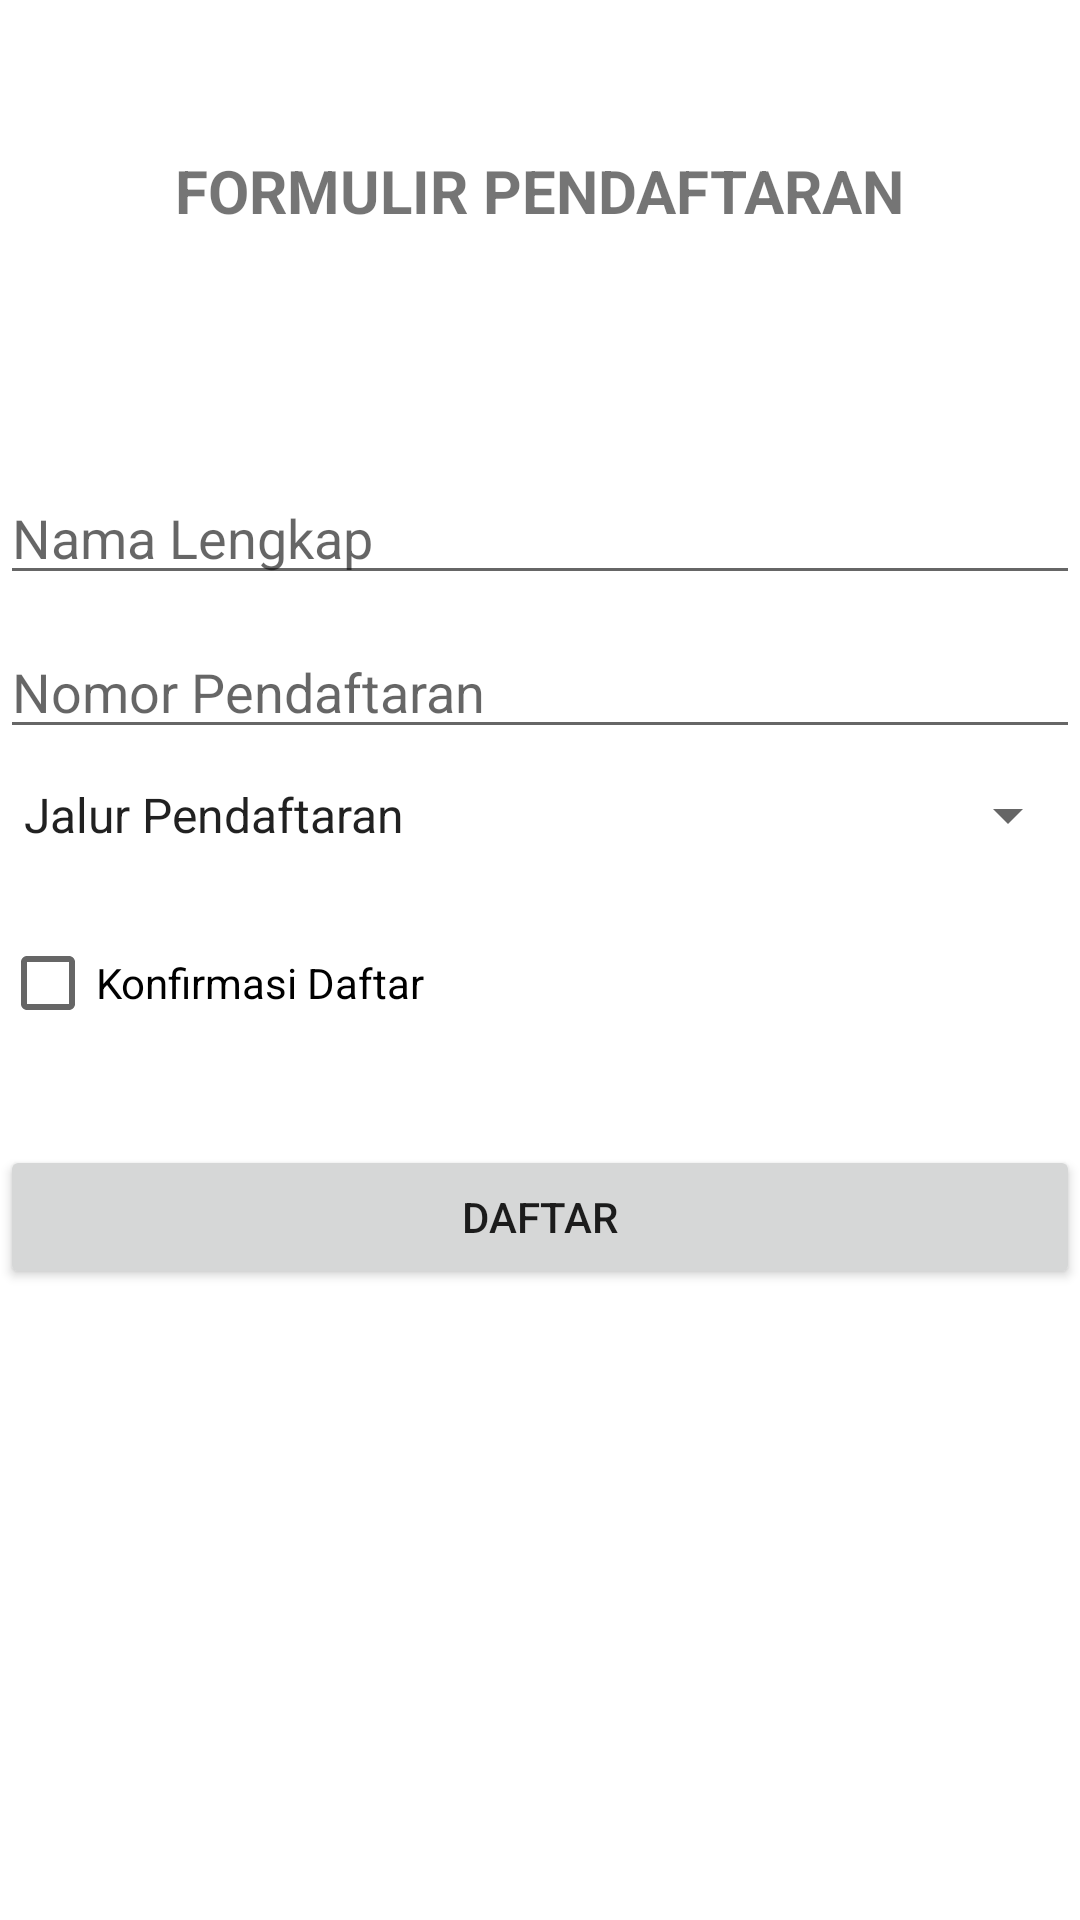

Write the Android layout XML for this screen, with the resource values it uses.
<!-- AndroidManifest.xml: application theme Theme.UTSPABAhmadDumyati -->
<!-- res/layout/activity_main.xml -->
<?xml version="1.0" encoding="utf-8"?>
<RelativeLayout xmlns:android="http://schemas.android.com/apk/res/android"
    xmlns:app="http://schemas.android.com/apk/res-auto"
    xmlns:tools="http://schemas.android.com/tools"
    android:layout_width="match_parent"
    android:layout_height="match_parent"
    tools:context=".MainActivity">

    <TextView
        android:id="@+id/tv_judul1"
        android:layout_width="wrap_content"
        android:layout_height="wrap_content"
        android:text="FORMULIR PENDAFTARAN"
        android:textStyle="bold"
        android:textSize="20sp"
        android:layout_centerHorizontal="true"
        android:layout_marginTop="50dp"
        android:layout_marginBottom="80dp"
        />

    <EditText
        android:id="@+id/et_nama"
        android:layout_width="match_parent"
        android:layout_height="wrap_content"
        android:hint="Nama Lengkap"
        android:inputType="text"
        android:layout_marginBottom="10dp"
        android:layout_below="@+id/tv_judul1"
        />

    <EditText
        android:id="@+id/et_no_pendaftaran"
        android:layout_width="match_parent"
        android:layout_height="wrap_content"
        android:hint="Nomor Pendaftaran"
        android:inputType="number"
        android:layout_marginBottom="10dp"
        android:layout_below="@+id/et_nama"
        />

    <Spinner
        android:id="@+id/sp_jalur_pendaftaran"
        android:layout_width="match_parent"
        android:layout_height="wrap_content"
        android:layout_marginBottom="20dp"
        android:layout_below="@+id/et_no_pendaftaran"
        android:entries="@array/arr_jalur"
        android:autofillHints="Jalur Pendaftaran"

        />

    <CheckBox
        android:id="@+id/cb_konfirmasi_daftar"
        android:layout_width="match_parent"
        android:layout_height="wrap_content"
        android:text="Konfirmasi Daftar"
        android:layout_marginBottom="30dp"
        android:layout_below="@+id/sp_jalur_pendaftaran"
        />

    <Button
        android:id="@+id/btn_daftar"
        android:layout_width="match_parent"
        android:layout_height="wrap_content"
        android:text="Daftar"
        android:layout_below="@+id/cb_konfirmasi_daftar"
        />


</RelativeLayout>
<!-- resources referenced by this layout -->
<resources>
  <string-array name="arr_jalur">
          <item>Jalur Pendaftaran</item>
          <item>Jalur Tanpa Tes</item>
          <item>Tes Tertulis</item>
          <item>Tes Wawancara</item>
          <item>Rekomendasi</item>
      </string-array>
  <style name="Theme.UTSPABAhmadDumyati" parent="Theme.MaterialComponents.DayNight.DarkActionBar">
          
          <item name="colorPrimary">@color/purple_500</item>
          <item name="colorPrimaryVariant">@color/purple_700</item>
          <item name="colorOnPrimary">@color/white</item>
          
          <item name="colorSecondary">@color/teal_200</item>
          <item name="colorSecondaryVariant">@color/teal_700</item>
          <item name="colorOnSecondary">@color/black</item>
          
          <item name="android:statusBarColor">?attr/colorPrimaryVariant</item>
          
      </style>
  <!-- not gathered from this repository: default colours our renderer supplied (Android Studio template values) -->
  <color name="purple_500">#FF6200EE</color>
  <color name="purple_700">#FF3700B3</color>
  <color name="teal_200">#FF03DAC5</color>
  <color name="teal_700">#FF018786</color>
  <color name="black">#FF000000</color>
  <color name="white">#FFFFFFFF</color>
</resources>
